7-way image classification set "dataset" from GitHub (natalio123/AstroPlanetClassifier); label vocabulary: Jupiter, Mars, merkurius, neptunus, Saturn, Uranus, Venus.

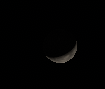
Label: merkurius

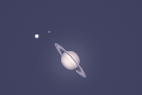
Label: Saturn

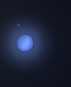
Label: neptunus

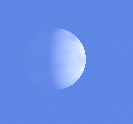
Label: Venus

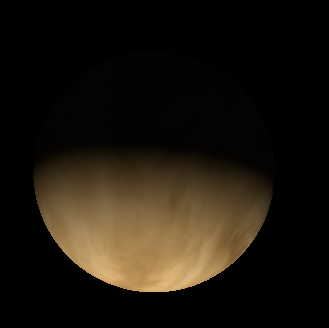
Label: Venus

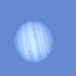
Label: Jupiter
